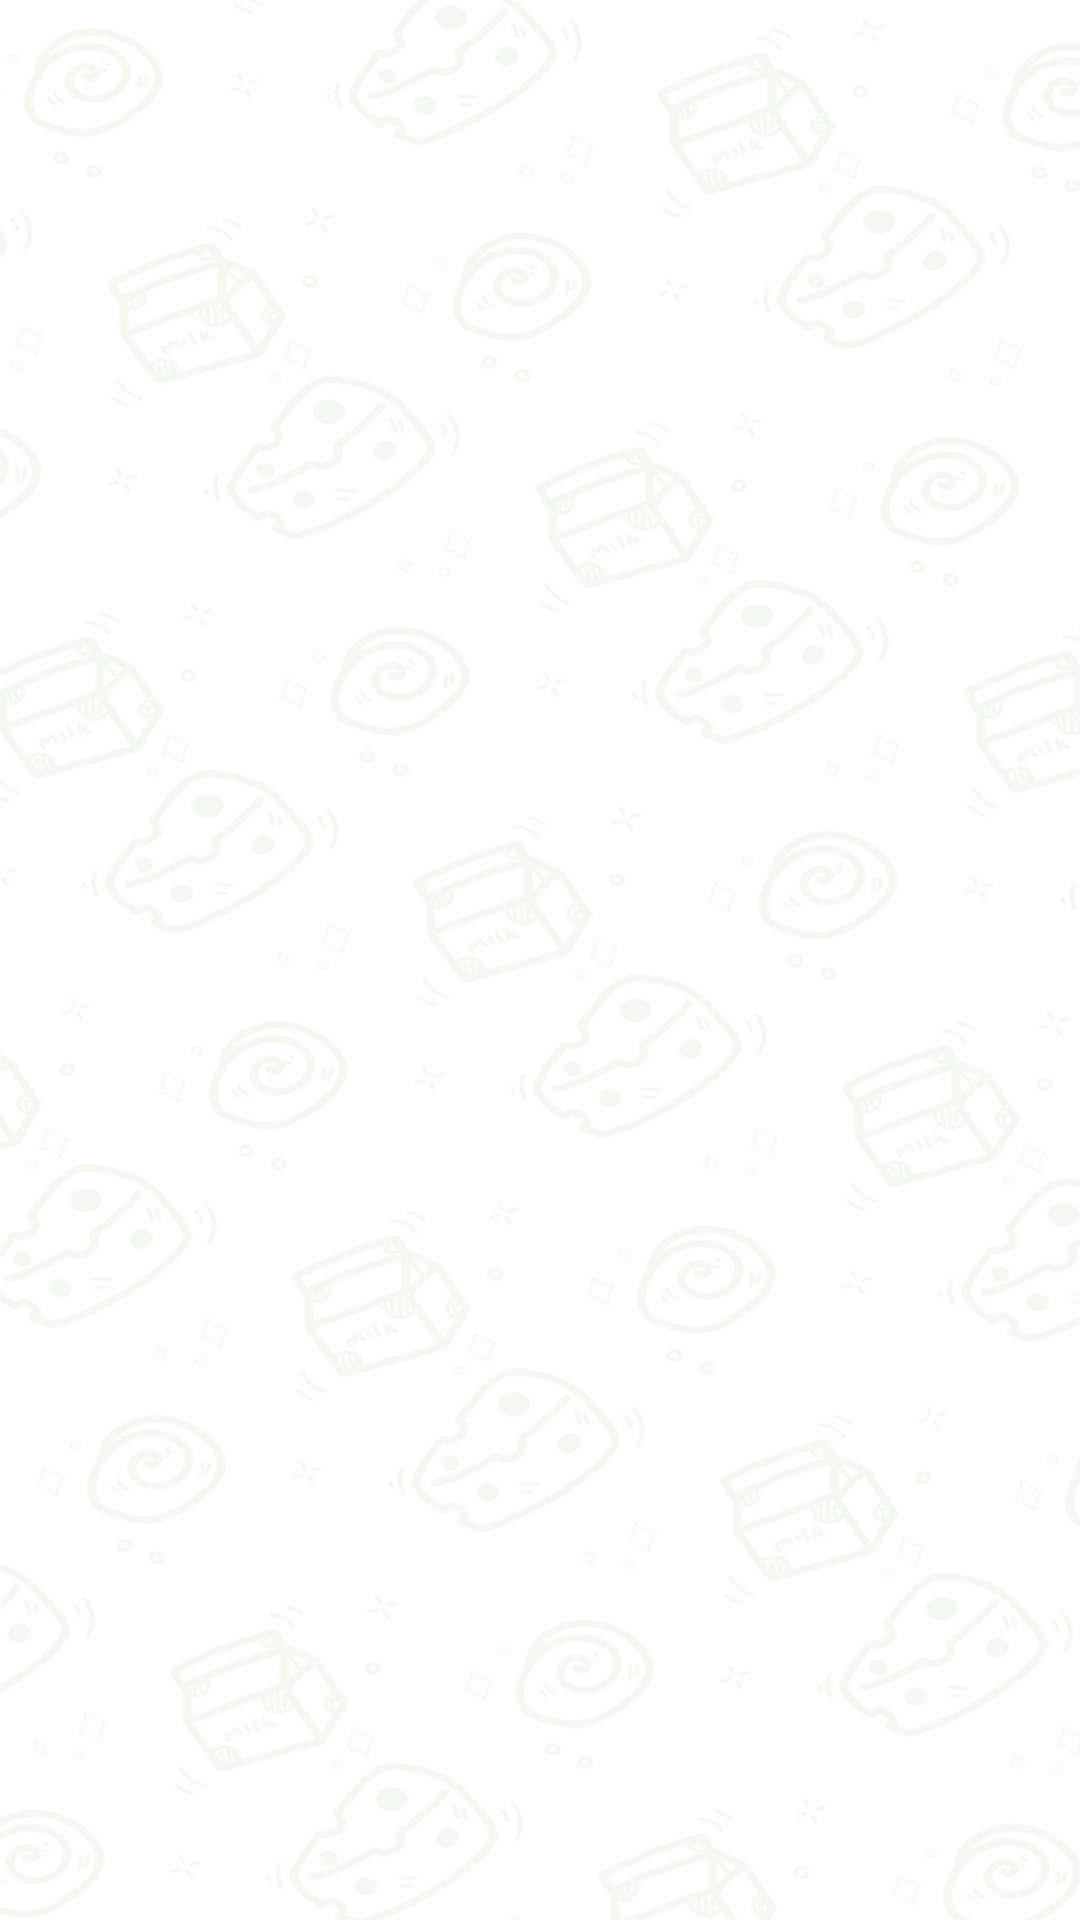

Here is an Android app screen rendered from its layout file. Give the layout XML and the strings, colors and styles it references.
<!-- AndroidManifest.xml: application theme Theme.MyApplication -->
<!-- res/layout/activity_splash.xml -->
<?xml version="1.0" encoding="utf-8"?>
<LinearLayout xmlns:android="http://schemas.android.com/apk/res/android"
    xmlns:tools="http://schemas.android.com/tools"
    android:layout_width="match_parent"
    android:layout_height="match_parent"
    android:background="@drawable/splash_background"
    android:gravity="center"
    android:orientation="vertical">
    <ImageView
        android:layout_width="wrap_content"
        android:layout_height="wrap_content"
        android:src="@drawable/splash_logo"
        tools:ignore="ContentDescription" />
</LinearLayout>
<!-- resources referenced by this layout -->
<resources>
  <!-- drawable splash_background: png bitmap (drawable, 189346 bytes) -->
  <style name="Theme.MyApplication" parent="Base.Theme.MyApplication" />
  <style name="Base.Theme.MyApplication" parent="Theme.Material3.DayNight.NoActionBar">
          <item name="android:windowBackground">@color/white</item>
      </style>
  <color name="white">#FFFFFFFF</color>
</resources>
